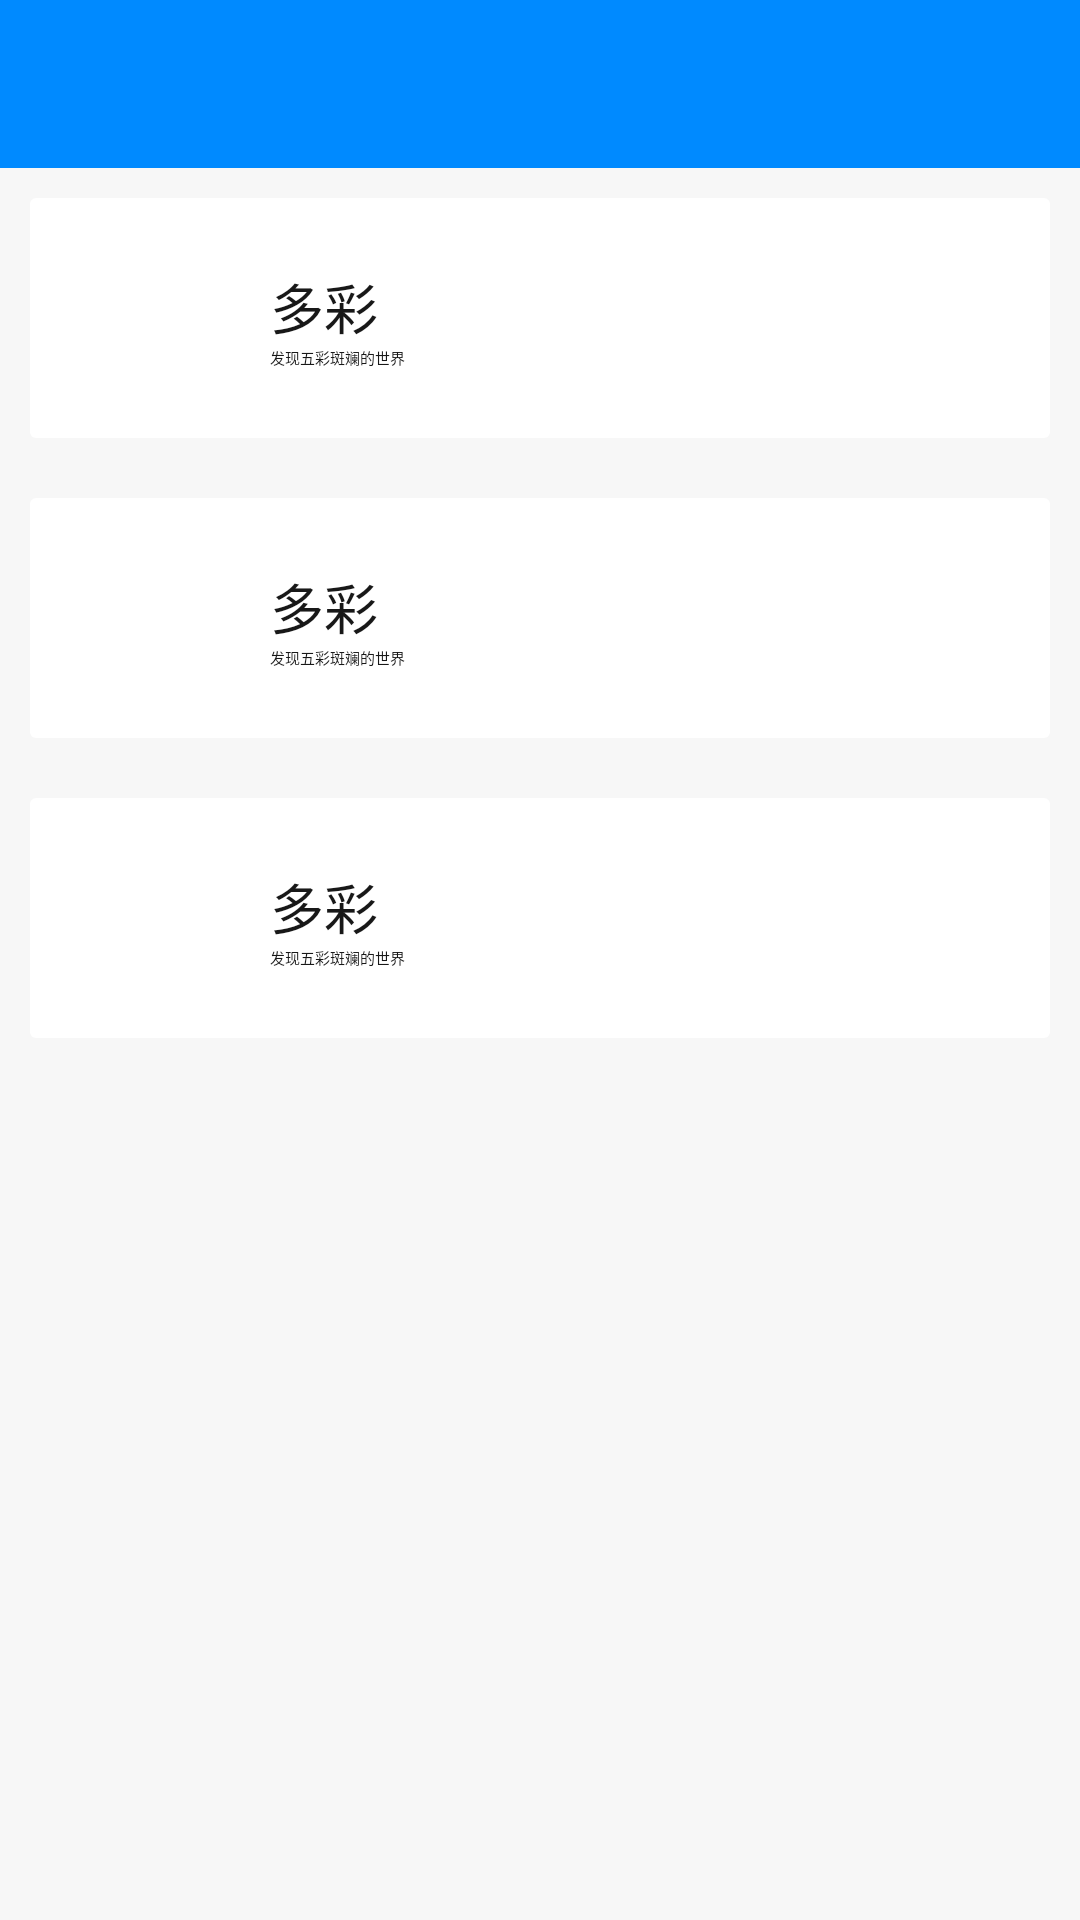

Write the Android layout XML for this screen, with the resource values it uses.
<!-- AndroidManifest.xml: application theme AppTheme -->
<!-- res/layout/fragment_color.xml -->
<?xml version="1.0" encoding="utf-8"?>

<FrameLayout xmlns:android="http://schemas.android.com/apk/res/android"
    xmlns:tools="http://schemas.android.com/tools"
    android:layout_width="match_parent"
    android:layout_height="match_parent"
    xmlns:app="http://schemas.android.com/apk/res-auto"
    tools:context=".fragment.ColorFragment">
    <androidx.appcompat.widget.Toolbar
        android:theme="?attr/actionBarTheme"
        android:id="@id/toolbar"
        android:background="?attr/colorPrimary"
        android:layout_width="match_parent"
        android:layout_height="56dp"
        android:minHeight="?attr/actionBarSize" />
    <androidx.constraintlayout.widget.ConstraintLayout
        android:background="@color/general_back"
        android:layout_width="match_parent"
        android:layout_height="match_parent"
        android:layout_marginTop="56dp">
        <LinearLayout
            android:orientation="vertical"
            android:layout_width="match_parent"
            android:layout_height="match_parent"
            app:layout_constraintBottom_toBottomOf="parent"
            app:layout_constraintEnd_toEndOf="parent"
            app:layout_constraintStart_toStartOf="parent"
            app:layout_constraintTop_toTopOf="parent">
            <include
                android:id="@+id/makeColor"
                layout="@layout/fragment_color_card" />
            <include
                android:id="@+id/getColor"
                layout="@layout/fragment_color_card" />
            <include
                android:id="@+id/takeColor"
                layout="@layout/fragment_color_card" />
        </LinearLayout>
    </androidx.constraintlayout.widget.ConstraintLayout>
</FrameLayout>
<!-- res/layout/fragment_color_card.xml (included above) -->
<?xml version="1.0" encoding="utf-8"?>

<LinearLayout xmlns:android="http://schemas.android.com/apk/res/android"
    xmlns:app="http://schemas.android.com/apk/res-auto"
    android:padding="10dp"
    android:layout_width="match_parent"
    android:layout_height="wrap_content">
    <androidx.constraintlayout.widget.ConstraintLayout
        android:orientation="horizontal"
        android:id="@+id/color_card"
        android:background="@drawable/color_card_background"
        android:layout_width="match_parent"
        android:layout_height="@dimen/color_card_height"
        android:padding="@dimen/color_card_padding">
        <ImageView
            android:id="@+id/color_card_image"
            android:layout_width="@dimen/color_card_image_size"
            android:layout_height="@dimen/color_card_image_size"
            app:layout_constraintBottom_toBottomOf="parent"
            app:layout_constraintStart_toStartOf="parent"
            app:layout_constraintTop_toTopOf="parent" />
        <LinearLayout
            android:gravity="center_vertical"
            android:orientation="vertical"
            android:layout_width="wrap_content"
            android:layout_height="match_parent"
            android:layout_marginStart="@dimen/color_card_padding"
            app:layout_constraintBottom_toBottomOf="parent"
            app:layout_constraintStart_toEndOf="@id/color_card_image"
            app:layout_constraintTop_toTopOf="parent">
            <TextView
                android:textSize="18sp"
                android:gravity="center"
                android:id="@+id/color_card_title"
                android:layout_width="wrap_content"
                android:layout_height="wrap_content"
                android:text="@string/app_name"
                android:textColor="@color/text_color_in_general_back" />
            <TextView
                android:id="@+id/color_card_text"
                android:layout_width="wrap_content"
                android:layout_height="wrap_content"
                android:text="@string/app_slogan"
                android:textColor="@color/text_color_in_general_back" />
        </LinearLayout>
    </androidx.constraintlayout.widget.ConstraintLayout>
</LinearLayout>
<!-- resources referenced by this layout -->
<resources>
  <color name="general_back">#F7F7F7</color>
  <color name="text_color_in_general_back">#181818</color>
  <dimen name="color_card_height">80dp</dimen>
  <dimen name="color_card_image_size">60dp</dimen>
  <dimen name="color_card_padding">10dp</dimen>
  <!-- drawable color_card_background (drawable) -->
  <?xml version="1.0" encoding="utf-8"?>
  
  <selector xmlns:android="http://schemas.android.com/apk/res/android">
      <item android:width="235dp" android:height="60dp">
          <shape android:shape="rectangle">
              <corners android:radius="2dp" />
              <solid android:color="@color/color_back" />
          </shape>
      </item>
  </selector>
  <string name="app_name">多彩</string>
  <string name="app_slogan">发现五彩斑斓的世界</string>
  <style name="AppTheme" parent="QMUI.Compat">
          <item name="colorPrimary">@color/colorPrimary</item>
          <item name="colorPrimaryDark">@color/colorPrimaryDark</item>
          <item name="colorAccent">@color/colorAccent</item>
          <item name="titleTextColor">@color/text_color_in_toolBar_back</item>
          <item name="subtitleTextColor">@color/text_color_in_toolBar_back</item>
  
          <item name="android:windowActionBar">false</item>
          <item name="android:windowNoTitle">true</item>
          <item name="windowNoTitle">true</item>
          <item name="windowActionBar">false</item>
      </style>
  <color name="color_back">#FFFFFF</color>
  <color name="colorPrimary">#008AFF</color>
  <color name="colorPrimaryDark">#008AFF</color>
  <color name="colorAccent">#00AAFF</color>
  <color name="text_color_in_toolBar_back">#FFFFFF</color>
</resources>
